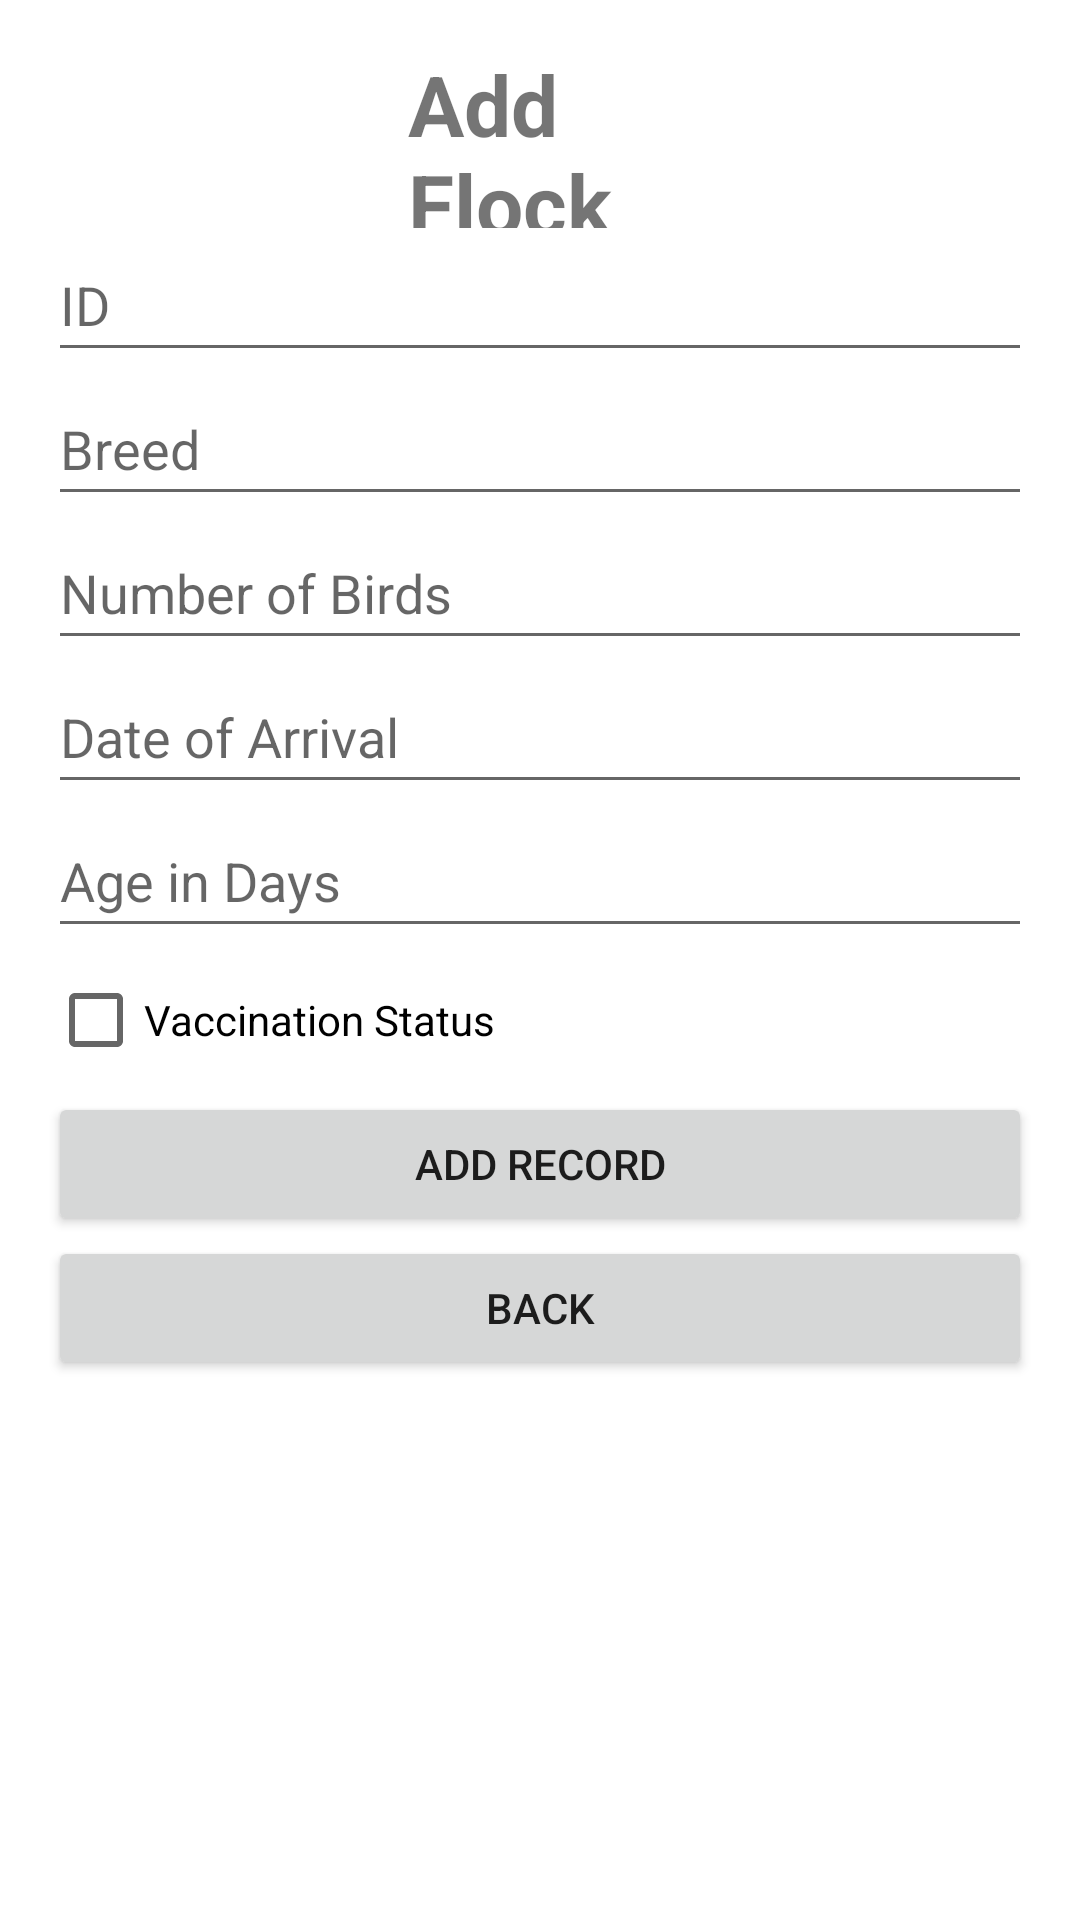

This screen was rendered from an Android layout file. Write that file and the resources it references.
<!-- AndroidManifest.xml: application theme Theme.Farm_Application_2 -->
<!-- res/layout/add_bird.xml -->
<LinearLayout xmlns:android="http://schemas.android.com/apk/res/android"
    android:layout_width="match_parent"
    android:layout_height="match_parent"
    android:orientation="vertical"
    >

    <LinearLayout
        android:padding="16dp"
        android:layout_width="match_parent"
        android:layout_height="650dp"
        android:orientation="vertical">

        <TextView
            android:id="@+id/tvBatch"
            android:layout_width="match_parent"
            android:layout_height="60dp"
            android:text="Add Flock"
            android:gravity="center_vertical"
            android:layout_marginHorizontal="120dp"
            android:textStyle="bold"
            android:textSize="28sp"/>

        

        <EditText
            android:id="@+id/editTextID"
            android:layout_width="match_parent"
            android:layout_height="wrap_content"
            android:hint="ID"
            android:minHeight="48dp" />

        
        <EditText
            android:id="@+id/editTextBreed"
            android:layout_width="match_parent"
            android:layout_height="wrap_content"
            android:hint="Breed"
            android:minHeight="48dp" />

        
        <EditText
            android:id="@+id/editTextNumberOfBirds"
            android:layout_width="match_parent"
            android:layout_height="wrap_content"
            android:hint="Number of Birds"
            android:inputType="number"
            android:minHeight="48dp" />

        <EditText
            android:id="@+id/editTextBirdArrival"
            android:layout_width="match_parent"
            android:layout_height="wrap_content"
            android:clickable="true"
            android:focusable="false"
            android:focusableInTouchMode="false"
            android:hint="Date of Arrival"
            android:inputType="date"
            android:minHeight="48dp" />
        
        <EditText
            android:id="@+id/editTextAgeInDays"
            android:layout_width="match_parent"
            android:layout_height="wrap_content"
            android:hint="Age in Days"
            android:inputType="number"
            android:minHeight="48dp" />

        
        <CheckBox
            android:id="@+id/checkBoxVaccinationStatus"
            android:layout_width="wrap_content"
            android:layout_height="wrap_content"
            android:minHeight="48dp"
            android:text="Vaccination Status" />

        
        <Button
            android:id="@+id/btnSubmitFlock"
            android:layout_width="match_parent"
            android:layout_height="wrap_content"
            android:minHeight="48dp"
            android:onClick="onAddRecordClick"
            android:text="Add Record" />
        <Button
            android:id="@+id/btnBackAdd"
            android:layout_width="match_parent"
            android:layout_height="wrap_content"
            android:minHeight="48dp"
            android:text="Back" />
    </LinearLayout>


</LinearLayout>
<!-- resources referenced by this layout -->
<resources>
  <style name="Theme.Farm_Application_2" parent="Theme.MaterialComponents.DayNight.DarkActionBar">
          
          <item name="colorPrimary">@color/purple_500</item>
          <item name="colorPrimaryVariant">@color/purple_700</item>
          <item name="colorOnPrimary">@color/white</item>
          
          <item name="colorSecondary">@color/teal_200</item>
          <item name="colorSecondaryVariant">@color/teal_700</item>
          <item name="colorOnSecondary">@color/black</item>
          
          <item name="android:statusBarColor">?attr/colorPrimaryVariant</item>
          
      </style>
  <!-- not gathered from this repository: default colours our renderer supplied (Android Studio template values) -->
  <color name="purple_500">#FF6200EE</color>
  <color name="purple_700">#FF3700B3</color>
  <color name="teal_200">#FF03DAC5</color>
  <color name="teal_700">#FF018786</color>
  <color name="black">#FF000000</color>
  <color name="white">#FFFFFFFF</color>
</resources>
